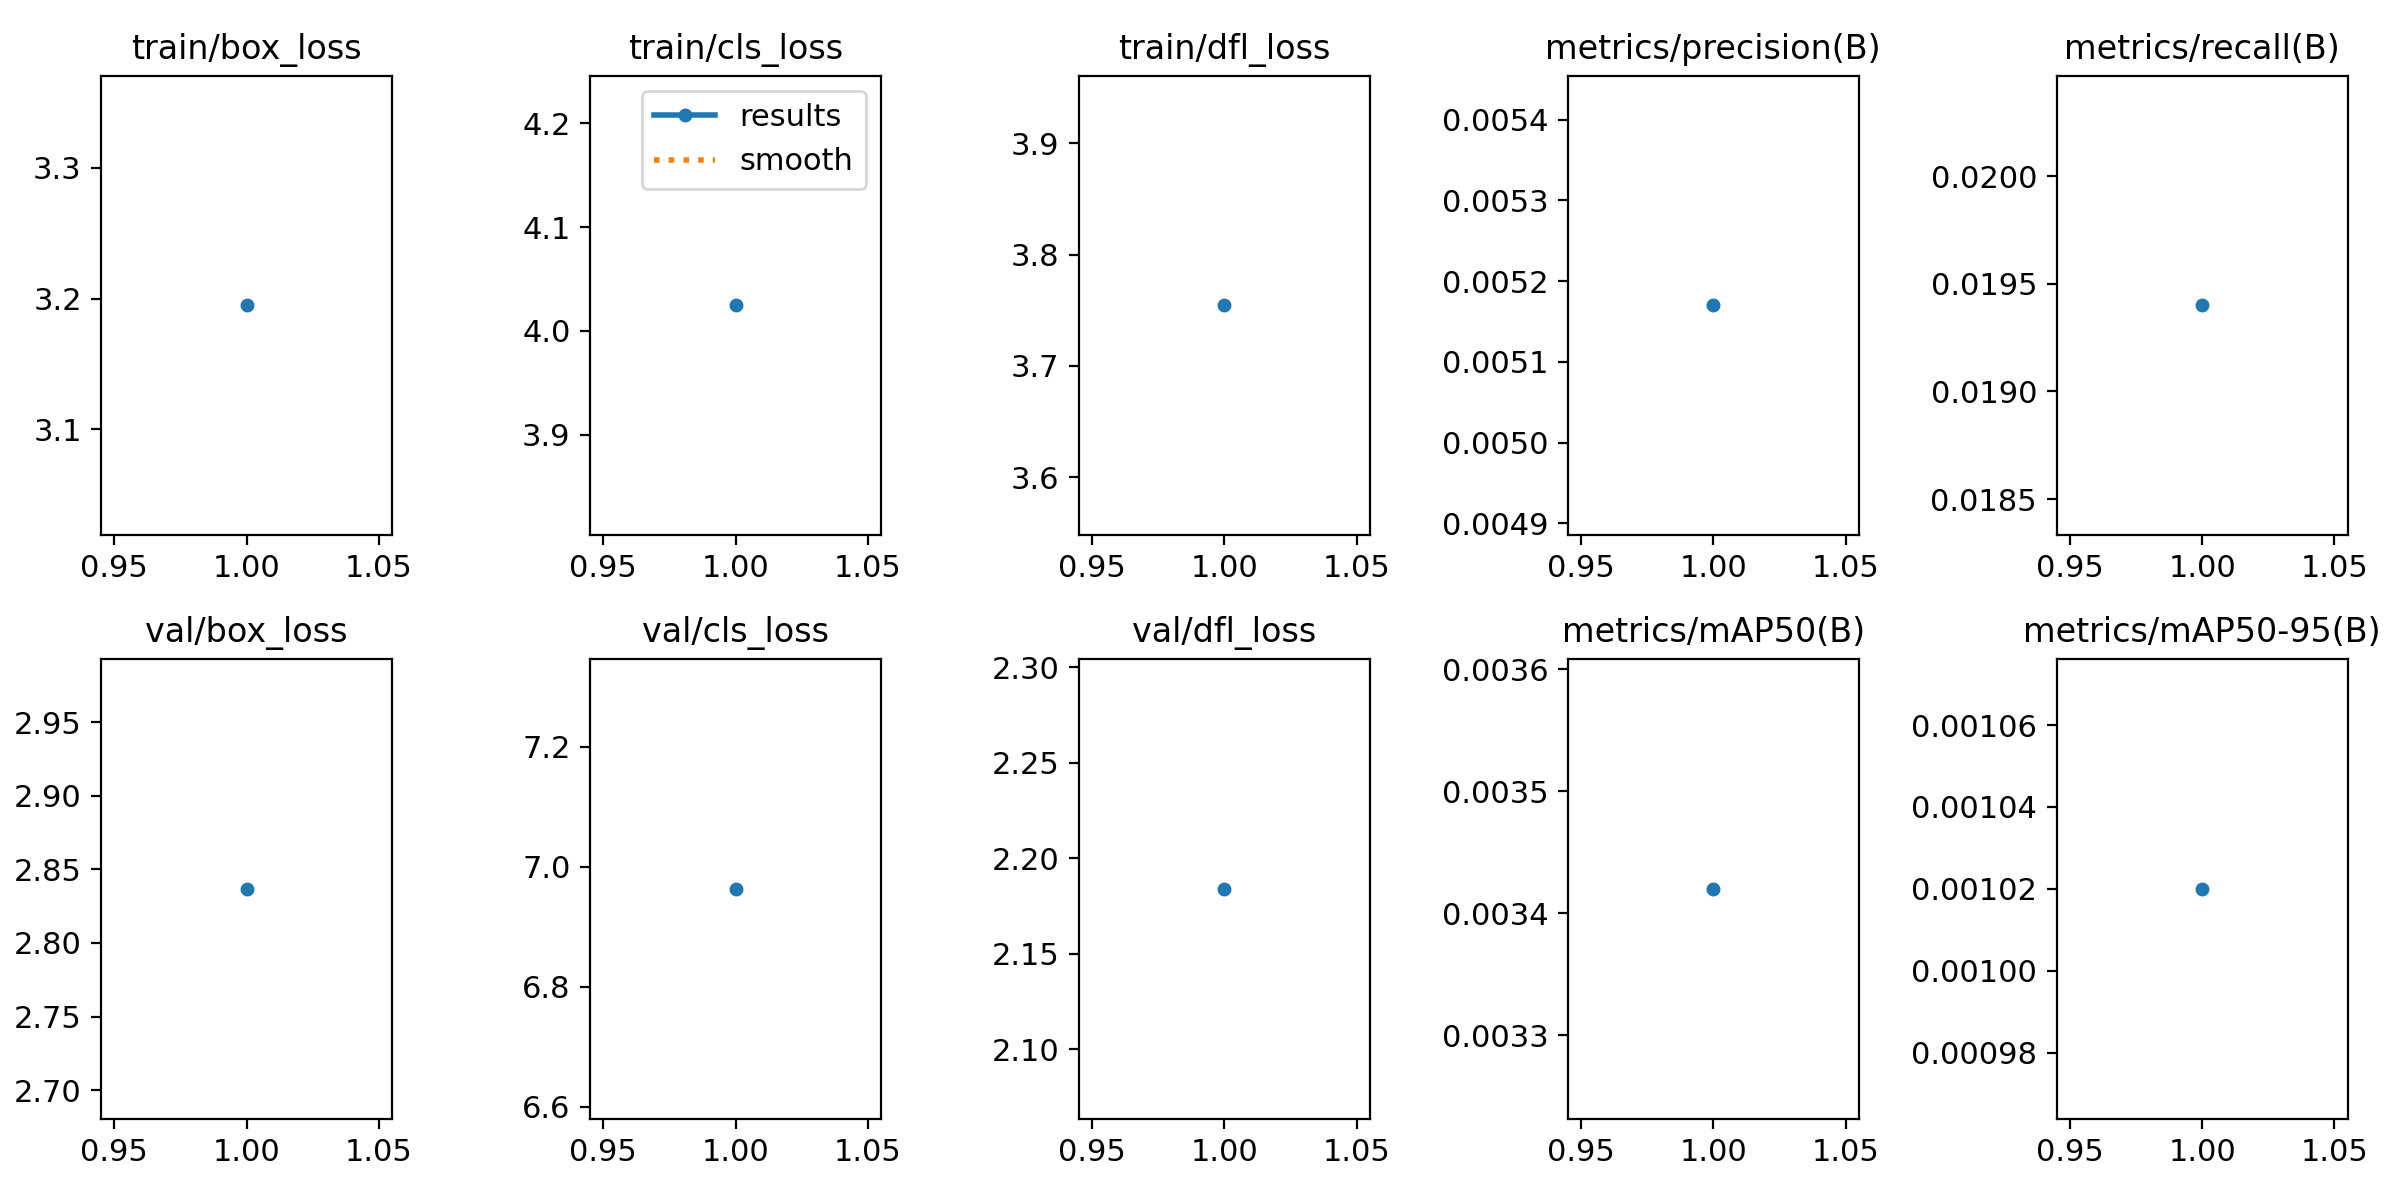

The file beside this chart, header and first rows:
epoch, train/box_loss, train/cls_loss, train/dfl_loss, metrics/precision(B), metrics/recall(B), metrics/mAP50(B), metrics/mAP50-95(B), val/box_loss, val/cls_loss, val/dfl_loss, lr/pg0, lr/pg1, lr/pg2
1, 3.195, 4.025, 3.754, 0.00517, 0.0194, 0.00342, 0.00102, 2.837, 6.963, 2.184, 0.0004158, 0.0004158, 0.0004158
